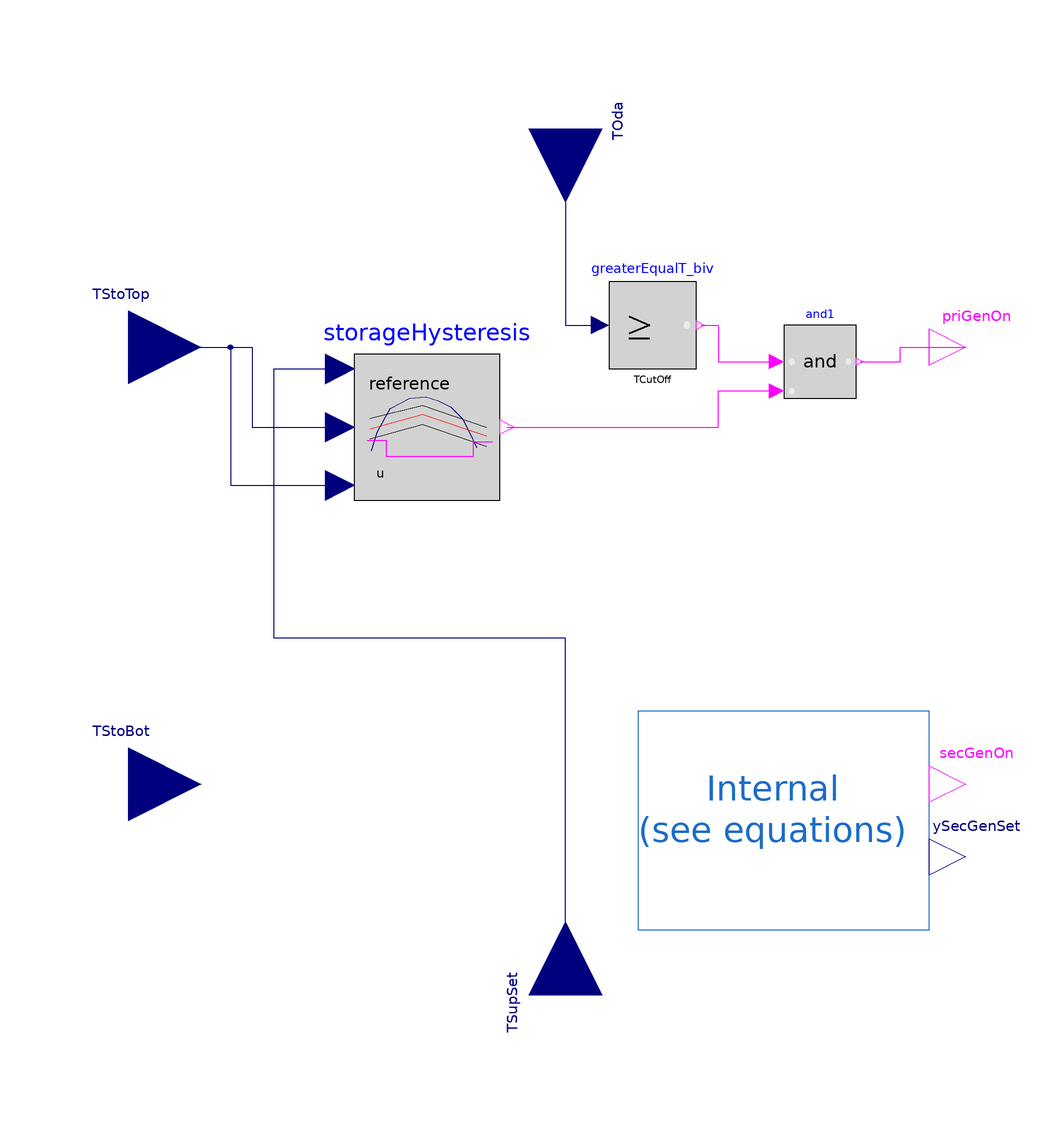

This picture is the connection diagram that the Modelica source below describes through its graphical annotations.

model PartParallelBivalent "Part-parallel bivalent control"
  extends
    BESMod.Systems.Hydraulical.Control.Components.OnOffController.BaseClasses.PartialOnOffController;

  parameter Modelica.Units.SI.TemperatureDifference Hysteresis=10;
  parameter Modelica.Units.SI.Temperature TCutOff "Cut-off temperature";
  parameter Modelica.Units.SI.Temperature TBiv "Bivalence temperature";
  parameter Modelica.Units.SI.Temperature TOda_nominal "Nominal temperature ";
  parameter Modelica.Units.SI.Temperature TRoom "Room set temperature";
  parameter Modelica.Units.SI.HeatFlowRate QDem_flow_nominal;
  parameter Modelica.Units.SI.HeatFlowRate QHP_flow_cutOff;

  BESMod.Systems.Hydraulical.Control.Components.OnOffController.Utilities.StorageHysteresis
    storageHysteresis(final bandwidth=Hysteresis, final pre_y_start=true)
    annotation (Placement(transformation(extent={{-58,18},{-18,58}})));

  Modelica.Blocks.Logical.GreaterEqualThreshold greaterEqualT_biv(threshold=
        TCutOff)
               annotation (Placement(transformation(extent={{12,54},{36,78}})));
  Modelica.Blocks.Logical.And and1
    annotation (Placement(transformation(extent={{60,46},{80,66}})));

protected
  parameter Real phiBiv = (TRoom - TBiv)/(TRoom - TOda_nominal) "Part load at bivalence temperature";
  parameter Real partLoadHeaPumAtCutOff(min=0, max=1)=QHP_flow_cutOff/QDem_flow_nominal "Percentage of nominal heat demand supplied by heat pump at cut-off temperature";

  Real partLoadAuxHea=min(1, (TRoom - TOda)/(TRoom - TOda_nominal));

equation

  if TOda < TCutOff then
    // Only auxilliar device is active
    secGenOn = storageHysteresis.y;
    ySecGenSet = partLoadAuxHea;
  elseif TOda < TBiv then
    // Both devices are active
    secGenOn = storageHysteresis.y;
    ySecGenSet = max(0, partLoadAuxHea - (partLoadHeaPumAtCutOff + (phiBiv -
      partLoadHeaPumAtCutOff)*(TOda - TCutOff)/(TBiv - TCutOff)));
  else
    // Only heat pump is active
    secGenOn = false;
    ySecGenSet = 0;
  end if;

  connect(TStoTop, storageHysteresis.T_top) annotation (Line(points={{-120,60},{-86,
          60},{-86,38},{-62,38}}, color={0,0,127}));
  connect(TSupSet, storageHysteresis.T_set) annotation (Line(points={{0,-118},{0,-20},
          {-80,-20},{-80,54},{-62,54}}, color={0,0,127}));
  connect(TStoTop, storageHysteresis.T_bot) annotation (Line(points={{-120,60},{-92,
          60},{-92,22},{-62,22}}, color={0,0,127}));
  connect(greaterEqualT_biv.y, and1.u1) annotation (Line(points={{37.2,66},{42,66},
          {42,56},{58,56}}, color={255,0,255}));
  connect(storageHysteresis.y, and1.u2) annotation (Line(points={{-16,38},{42,38},
          {42,48},{58,48}}, color={255,0,255}));
  connect(and1.y, priGenOn) annotation (Line(points={{81,56},{92,56},{92,60},{110,
          60}}, color={255,0,255}));
  connect(TOda, greaterEqualT_biv.u)
    annotation (Line(points={{0,120},{0,66},{9.6,66}}, color={0,0,127}));
  annotation (Icon(graphics={     Polygon(
            points={{-65,89},{-73,67},{-57,67},{-65,89}},
            lineColor={192,192,192},
            fillColor={192,192,192},
            fillPattern=FillPattern.Solid),Line(points={{-65,67},{-65,-81}},
          color={192,192,192}),Line(points={{-90,-70},{82,-70}}, color={192,
          192,192}),Polygon(
            points={{90,-70},{68,-62},{68,-78},{90,-70}},
            lineColor={192,192,192},
            fillColor={192,192,192},
            fillPattern=FillPattern.Solid),
                            Text(
            extent={{-65,93},{-12,75}},
            lineColor={160,160,164},
            textString="y"),Line(
            points={{-80,-70},{30,-70}},
            thickness=0.5),Line(
            points={{-50,10},{80,10}},
            thickness=0.5),Line(
            points={{-50,10},{-50,-70}},
            thickness=0.5),Line(
            points={{30,10},{30,-70}},
            thickness=0.5),Line(
            points={{-10,-65},{0,-70},{-10,-75}},
            thickness=0.5),Line(
            points={{-10,15},{-20,10},{-10,5}},
            thickness=0.5),Line(
            points={{-55,-20},{-50,-30},{-44,-20}},
            thickness=0.5),Line(
            points={{25,-30},{30,-19},{35,-30}},
            thickness=0.5),Text(
            extent={{-99,2},{-70,18}},
            lineColor={160,160,164},
            textString="true"),Text(
            extent={{-98,-87},{-66,-73}},
            lineColor={160,160,164},
            textString="false"),Text(
            extent={{19,-87},{44,-70}},
            lineColor={0,0,0},
            textString="uHigh"),Text(
            extent={{-63,-88},{-38,-71}},
            lineColor={0,0,0},
            textString="uLow"),Line(points={{-69,10},{-60,10}}, color={160,
          160,164})}), Diagram(graphics={Rectangle(
          extent={{100,-40},{20,-100}},
          lineColor={28,108,200},
          fillColor={255,255,255},
          fillPattern=FillPattern.Solid), Text(
          extent={{20,-50},{94,-84}},
          lineColor={28,108,200},
          textString="Internal
(see equations)")}));
end PartParallelBivalent;